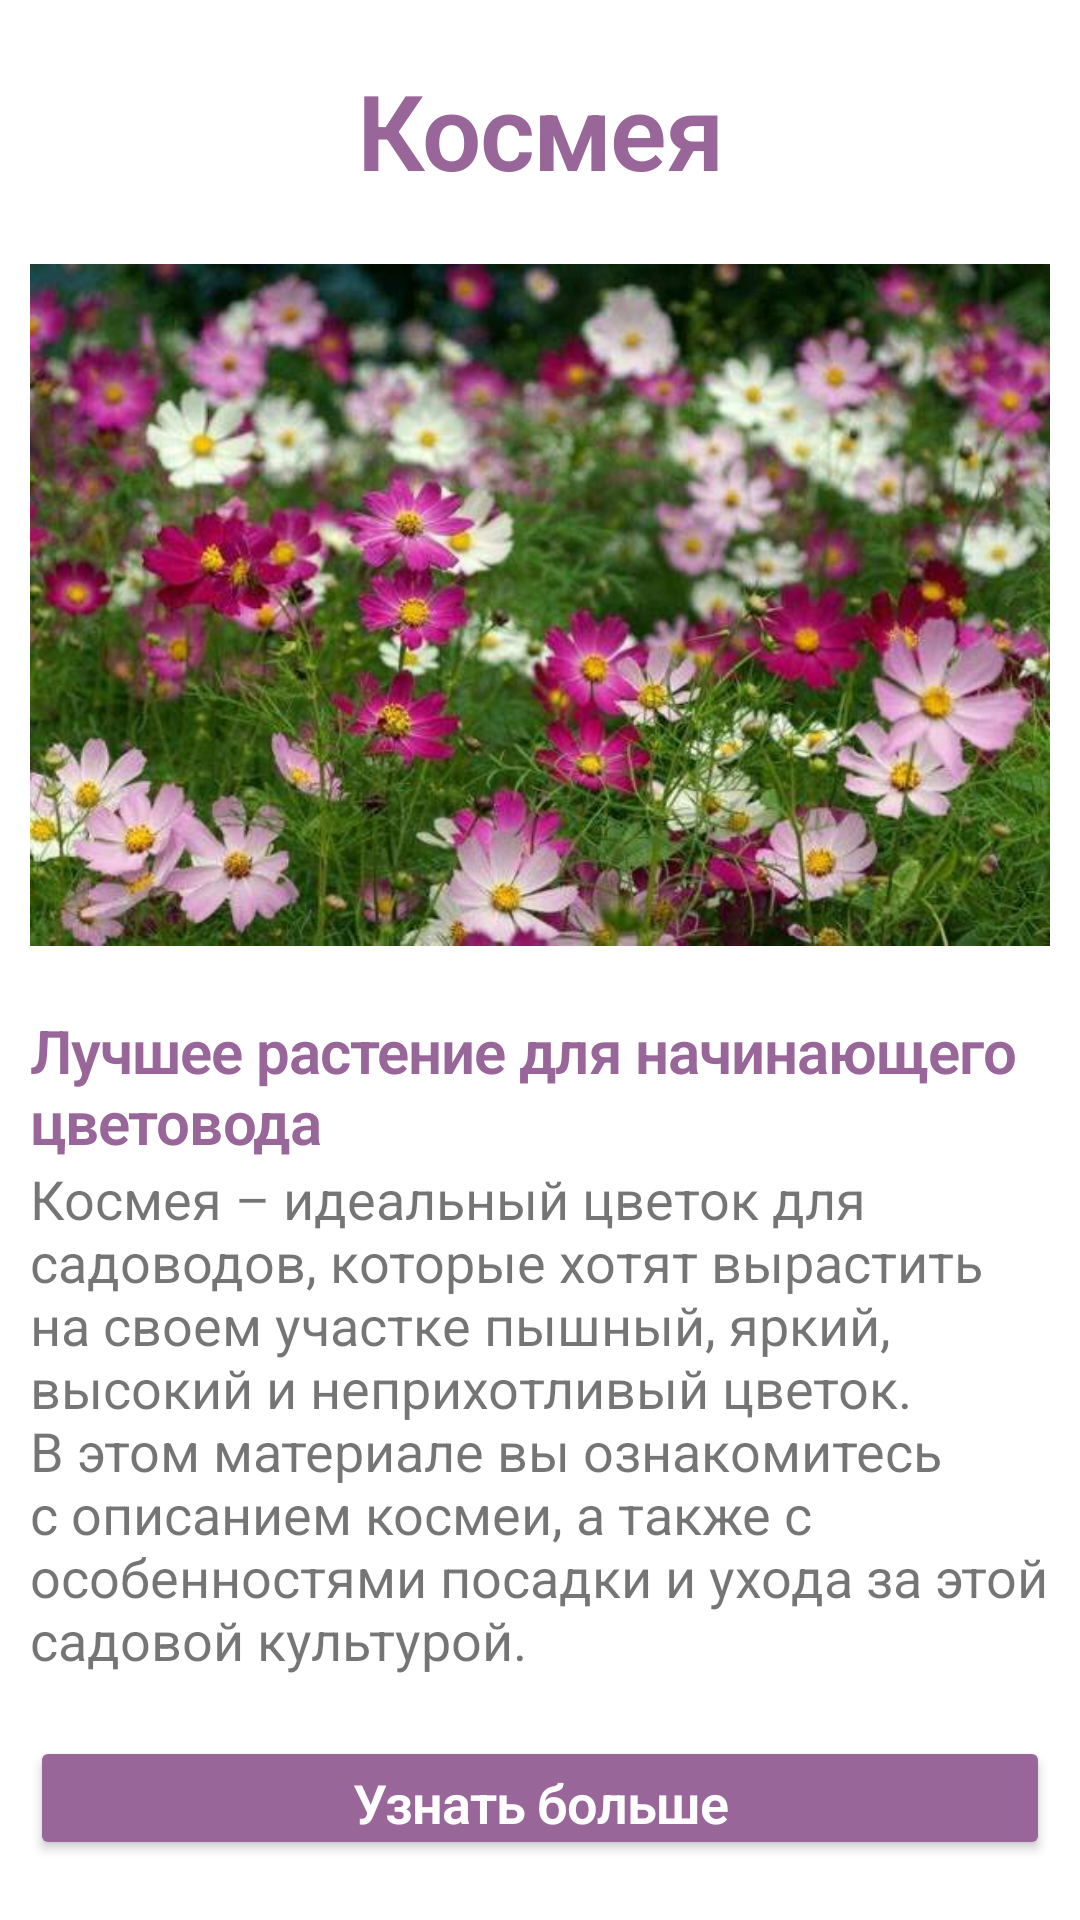

Layout XML and referenced resources for this Android screen:
<!-- AndroidManifest.xml: application theme Theme.HomeWork3 -->
<!-- res/layout/activity_main.xml -->
<?xml version="1.0" encoding="utf-8"?>
<androidx.constraintlayout.widget.ConstraintLayout xmlns:android="http://schemas.android.com/apk/res/android"
    xmlns:app="http://schemas.android.com/apk/res-auto"
    xmlns:tools="http://schemas.android.com/tools"
    android:layout_width="match_parent"
    android:layout_height="match_parent"
    tools:context=".MainActivity">

    <LinearLayout
        android:layout_width="match_parent"
        android:layout_height="match_parent"
        android:layout_marginStart="10sp"
        android:layout_marginLeft="10sp"
        android:layout_marginTop="20sp"
        android:layout_marginEnd="10sp"
        android:layout_marginRight="10sp"
        android:layout_marginBottom="10sp"
        android:orientation="vertical">


        <TextView
            android:id="@+id/textView"
            style="@style/Theme.HomeWork3.TextView"
            android:layout_width="match_parent"
            android:layout_height="wrap_content"
            android:text="@string/title_name"
            app:layout_constraintBottom_toBottomOf="parent"
            app:layout_constraintLeft_toLeftOf="parent"
            app:layout_constraintRight_toRightOf="parent"
            app:layout_constraintTop_toTopOf="parent" />

        <ImageView
            android:id="@+id/imageView"
            android:layout_width="wrap_content"
            android:layout_height="270dp"

            android:layout_marginTop="0sp"

            android:layout_marginBottom="0sp"
            android:contentDescription="@string/title_name"
            app:layout_constraintBottom_toBottomOf="@id/textView"
            app:layout_constraintEnd_toEndOf="parent"
            app:layout_constraintStart_toStartOf="parent"
            app:layout_constraintTop_toBottomOf="@id/textView"
            app:srcCompat="@drawable/bp" />

        <TextView
            android:id="@+id/preTitleView"
            style="@style/Theme.HomeWork3.Line2.TextView"
            android:layout_width="wrap_content"
            android:layout_height="wrap_content"

            android:layout_marginTop="0sp"

            android:layout_marginBottom="0sp"
            android:text="@string/pre_title"
            app:layout_constraintBottom_toBottomOf="parent"
            app:layout_constraintLeft_toLeftOf="parent"
            app:layout_constraintRight_toRightOf="parent"
            app:layout_constraintTop_toTopOf="parent" />

        <TextView
            android:id="@+id/preTextView"
            android:layout_width="wrap_content"
            android:layout_height="wrap_content"

            android:layout_marginTop="0sp"
            android:layout_marginBottom="20sp"
            android:text="@string/pre_view"
            app:layout_constraintBottom_toBottomOf="parent"
            app:layout_constraintLeft_toLeftOf="parent"
            app:layout_constraintRight_toRightOf="parent"
            app:layout_constraintTop_toTopOf="parent" />

        <Button
            android:id="@+id/next_activity_button"
            style="@style/Theme.HomeWork3.Button.TextView"
            android:layout_width="match_parent"
            android:layout_height="wrap_content"
            android:layout_marginBottom="10sp"
            android:text="@string/pre_button"
            app:layout_constraintBottom_toBottomOf="parent"
            app:layout_constraintEnd_toEndOf="parent"
            app:layout_constraintStart_toStartOf="parent"
            app:layout_constraintTop_toTopOf="parent" />

        <Button
            android:id="@+id/varitable_activity_button"
            style="@style/Theme.HomeWork3.Button.TextView"
            android:layout_width="match_parent"
            android:layout_height="wrap_content"
            android:layout_marginStart="0sp"
            android:layout_marginLeft="0sp"
            android:layout_marginTop="0sp"
            android:layout_marginEnd="0sp"
            android:layout_marginRight="0sp"
            android:layout_marginBottom="0sp"
            android:text="@string/varitable"
            app:layout_constraintBottom_toBottomOf="parent"
            app:layout_constraintEnd_toEndOf="parent"
            app:layout_constraintStart_toStartOf="parent"
            app:layout_constraintTop_toTopOf="parent" />

    </LinearLayout>
</androidx.constraintlayout.widget.ConstraintLayout>
<!-- resources referenced by this layout -->
<resources>
  <!-- drawable bp: jpeg bitmap (drawable, 47020 bytes) -->
  <string name="pre_button">Узнать больше</string>
  <string name="pre_title">Лучшее растение для начинающего цветовода</string>
  <string name="pre_view">Космея – идеальный цветок для садоводов, которые хотят вырастить на своем участке пышный, яркий, высокий и неприхотливый цветок. В этом материале вы ознакомитесь с описанием космеи, а также с особенностями посадки и ухода за этой садовой культурой.</string>
  <string name="title_name">Космея</string>
  <string name="varitable">Виды и сорта</string>
  <style name="Theme.HomeWork3.Button.TextView" parent="TextAppearance.MaterialComponents.Headline1">
          <item name="android:backgroundTint">@color/my</item>
          <item name="android:textSize">18sp</item>
          <item name="android:textColor">@color/white</item>
          <item name="android:textStyle">bold</item>
      </style>
  <style name="Theme.HomeWork3.Line2.TextView" parent="TextAppearance.MaterialComponents.Headline1">
          <item name="android:textSize">20sp</item>
          <item name="android:gravity">left</item>
          <item name="android:textStyle">bold</item>
          <item name="android:textColor">@color/my</item>
      </style>
  <style name="Theme.HomeWork3.TextView" parent="TextAppearance.MaterialComponents.Headline1">
          <item name="android:textSize">35sp</item>
          <item name="android:gravity">center</item>
          <item name="android:textStyle">bold</item>
          <item name="android:textColor">@color/my</item>
      </style>
  <style name="Theme.HomeWork3" parent="Theme.MaterialComponents.DayNight.DarkActionBar">
          
          <item name="colorPrimary">@color/purple_500</item>
          <item name="colorPrimaryVariant">@color/purple_700</item>
          <item name="colorOnPrimary">@color/white</item>
          
          <item name="colorSecondary">@color/teal_200</item>
          <item name="colorSecondaryVariant">@color/teal_700</item>
          <item name="colorOnSecondary">@color/black</item>
          
          <item name="android:statusBarColor" tools:targetApi="l">?attr/colorPrimaryVariant</item>
          
  
          <item name="android:textSize">18sp</item>
          <item name="android:windowActionBar">false</item>
          <item name="android:windowNoTitle">true</item>
      </style>
  <color name="my">#996699</color>
  <color name="white">#FFFFFFFF</color>
  <color name="purple_500">#FF6200EE</color>
  <color name="purple_700">#FF3700B3</color>
  <color name="teal_200">#FF03DAC5</color>
  <color name="teal_700">#FF018786</color>
  <color name="black">#FF000000</color>
</resources>
